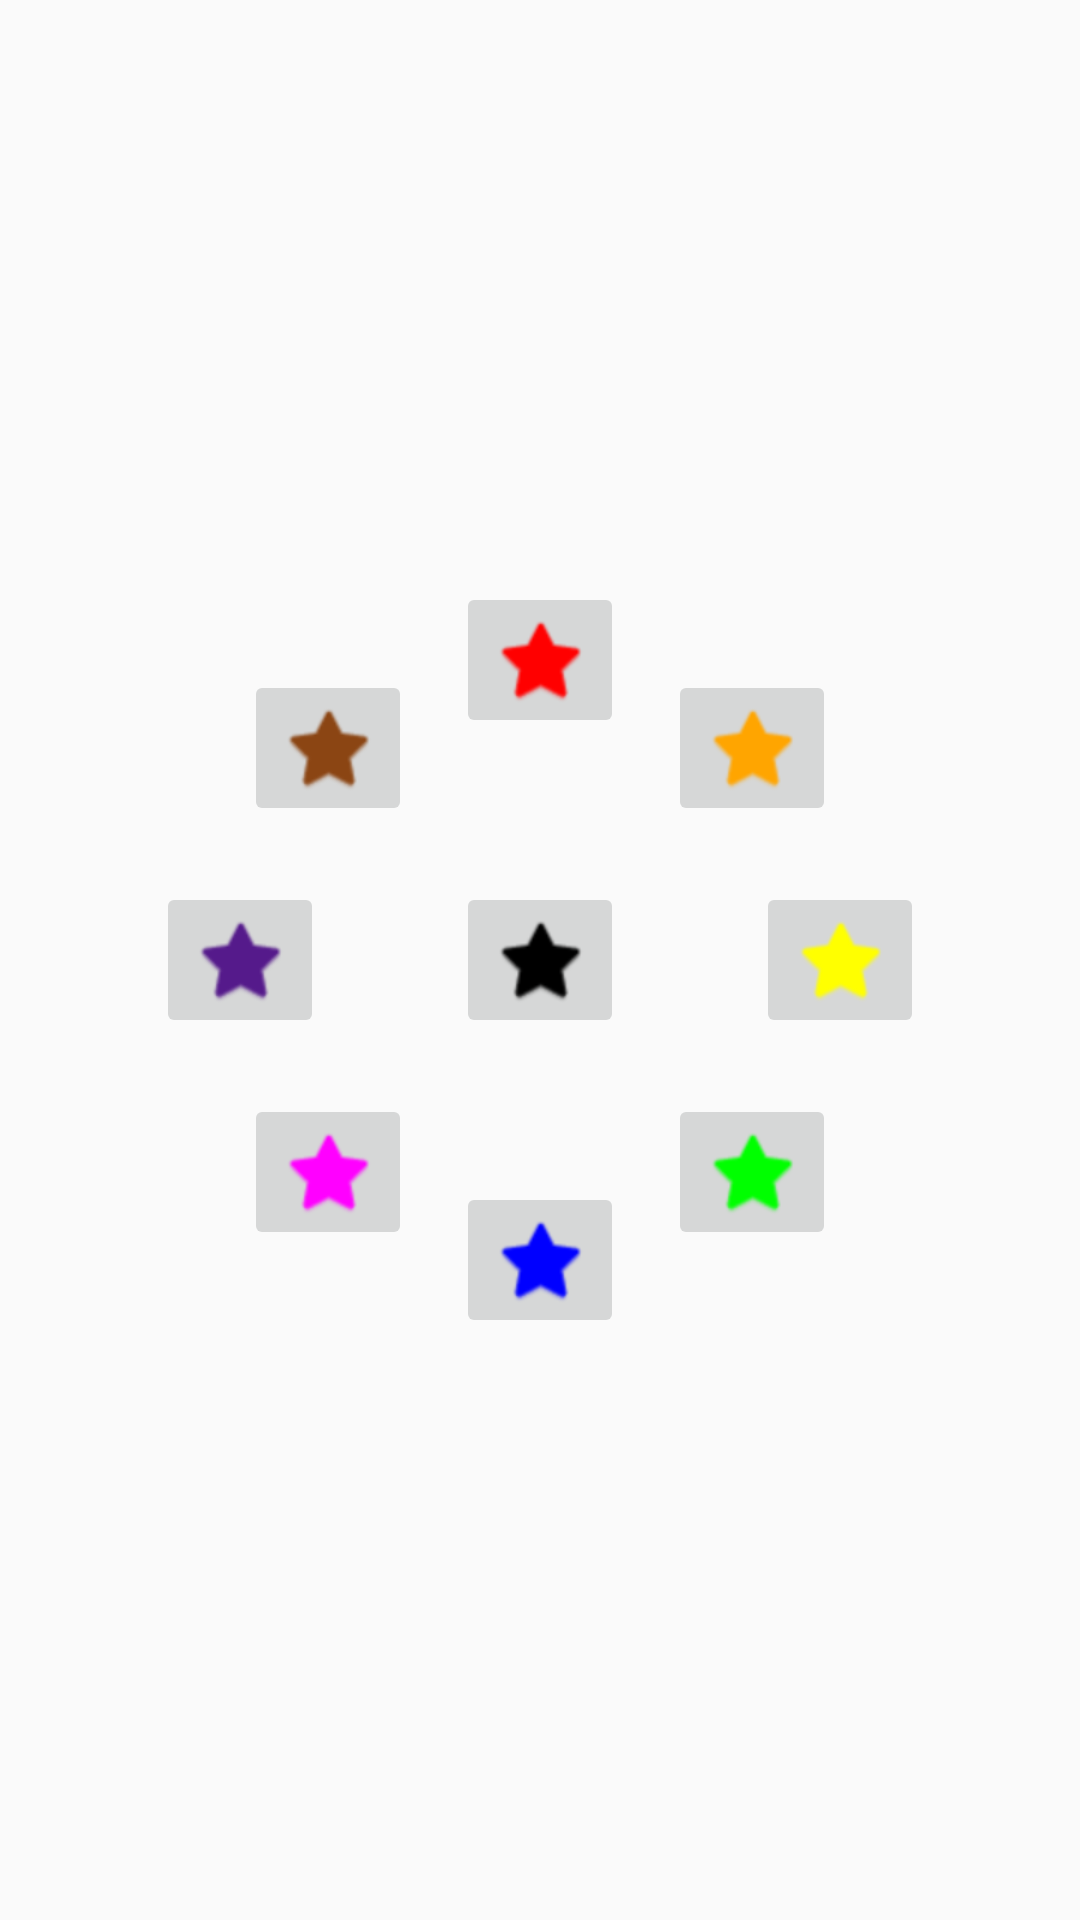

Produce the Android XML layout that renders to this screen, including the resource entries it uses.
<!-- AndroidManifest.xml: application theme AppTheme -->
<!-- res/layout/a07_circular_positioning.xml -->
<?xml version="1.0" encoding="utf-8"?>
<androidx.constraintlayout.widget.ConstraintLayout xmlns:android="http://schemas.android.com/apk/res/android"
    xmlns:app="http://schemas.android.com/apk/res-auto"
    xmlns:tools="http://schemas.android.com/tools"
    android:layout_width="match_parent"
    android:layout_height="match_parent"
    tools:ignore="MissingConstraints">

    

    
    <ImageButton
        android:id="@+id/center_button"
        android:layout_width="wrap_content"
        android:layout_height="wrap_content"
        android:src="@android:drawable/btn_star"
        android:tint="#000000"
        app:layout_constraintBottom_toBottomOf="parent"
        app:layout_constraintEnd_toEndOf="parent"
        app:layout_constraintStart_toStartOf="parent"
        app:layout_constraintTop_toTopOf="parent" />

    <ImageButton
        android:id="@+id/out_star_1"
        android:layout_width="wrap_content"
        android:layout_height="wrap_content"
        android:src="@android:drawable/btn_star"
        android:tint="#FF0000"
        app:layout_constraintCircle="@id/center_button"
        app:layout_constraintCircleAngle="0"
        app:layout_constraintCircleRadius="@dimen/short_radius" />

    <ImageButton
        android:id="@+id/out_star_2"
        android:layout_width="wrap_content"
        android:layout_height="wrap_content"
        android:src="@android:drawable/btn_star"
        android:tint="#FFA500"
        app:layout_constraintCircle="@id/center_button"
        app:layout_constraintCircleAngle="45"
        app:layout_constraintCircleRadius="@dimen/short_radius" />

    <ImageButton
        android:id="@+id/out_star_3"
        android:layout_width="wrap_content"
        android:layout_height="wrap_content"
        android:src="@android:drawable/btn_star"
        android:tint="#FFFF00"
        app:layout_constraintCircle="@id/center_button"
        app:layout_constraintCircleAngle="90"
        app:layout_constraintCircleRadius="@dimen/short_radius" />

    <ImageButton
        android:id="@+id/out_star_4"
        android:layout_width="wrap_content"
        android:layout_height="wrap_content"
        android:src="@android:drawable/btn_star"
        android:tint="#00FF00"
        app:layout_constraintCircle="@id/center_button"
        app:layout_constraintCircleAngle="135"
        app:layout_constraintCircleRadius="@dimen/short_radius" />

    <ImageButton
        android:id="@+id/out_star_5"
        android:layout_width="wrap_content"
        android:layout_height="wrap_content"
        android:src="@android:drawable/btn_star"
        android:tint="#0000FF"
        app:layout_constraintCircle="@id/center_button"
        app:layout_constraintCircleAngle="180"
        app:layout_constraintCircleRadius="@dimen/short_radius" />

    <ImageButton
        android:id="@+id/out_star_6"
        android:layout_width="wrap_content"
        android:layout_height="wrap_content"
        android:src="@android:drawable/btn_star"
        android:tint="#FF00FF"
        app:layout_constraintCircle="@id/center_button"
        app:layout_constraintCircleAngle="225"
        app:layout_constraintCircleRadius="@dimen/short_radius" />

    <ImageButton
        android:id="@+id/out_star_7"
        android:layout_width="wrap_content"
        android:layout_height="wrap_content"
        android:src="@android:drawable/btn_star"
        android:tint="#551a8b"
        app:layout_constraintCircle="@id/center_button"
        app:layout_constraintCircleAngle="270"
        app:layout_constraintCircleRadius="@dimen/short_radius" />

    <ImageButton
        android:id="@+id/out_star_8"
        android:layout_width="wrap_content"
        android:layout_height="wrap_content"
        android:src="@android:drawable/btn_star"
        android:tint="#8b4513"
        app:layout_constraintCircle="@id/center_button"
        app:layout_constraintCircleAngle="315"
        app:layout_constraintCircleRadius="@dimen/short_radius" />

</androidx.constraintlayout.widget.ConstraintLayout>
<!-- resources referenced by this layout -->
<resources>
  <dimen name="short_radius">100dp</dimen>
  <style name="AppTheme" parent="Theme.AppCompat.Light.DarkActionBar">
          
          <item name="colorPrimary">@color/colorPrimary</item>
          <item name="colorPrimaryDark">@color/colorPrimaryDark</item>
          <item name="colorAccent">@color/colorAccent</item>
      </style>
  <color name="colorPrimary">#3F51B5</color>
  <color name="colorPrimaryDark">#303F9F</color>
  <color name="colorAccent">#FF4081</color>
</resources>
